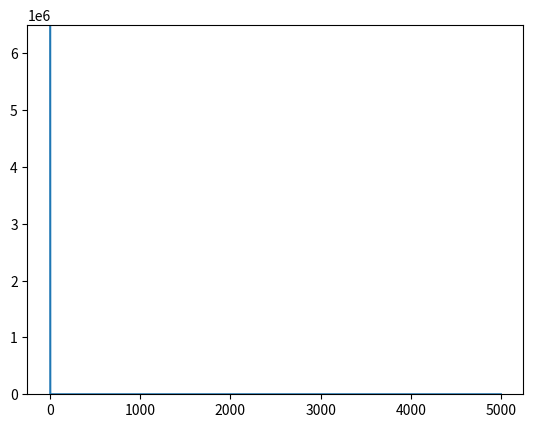
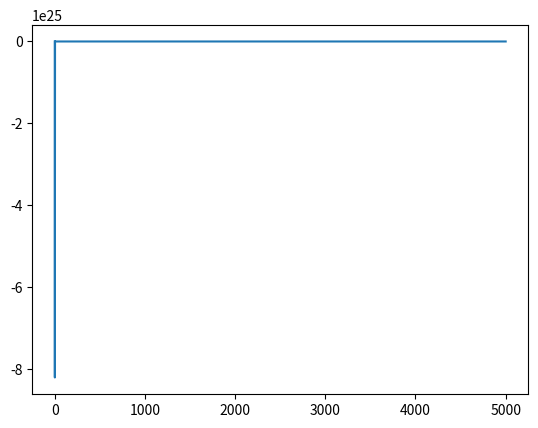

Reproduce these figures in Python, in order.
#!/usr/bin/env python3
# -*- coding: utf-8 -*-
"""
Trajectory model based on Equations of Motion in Karlgaard et al.
Created on Tue Nov 22 17:11:27 2016

[redacted]

a contains aerodynamic accelerations:
    ax, ay, az
earth contains WGS-84 Earth model constants:
    earth = Radius, eccentricity, mu, J2, omega
    
Note:
    phi is DECLINATION
    theta is LONGITUDE

"""

import numpy as np
import scipy as sp
import matplotlib.pyplot as plt

def traj(y, t, a, earth):
    r, phi, theta, u, v, w = y
    mu = earth[2]
    J2 = earth[3]
    Omega = earth[4]
    dydt = [-w, 
            u/r, 
            v/(r*np.cos(phi)) - Omega, 
            a[0] + (1/r)*(u*w-v*v*np.tan(phi)) - (3*mu*J2/2*r**4)*np.sin(2*phi),
            a[1] + (1/r)*(u*v*np.tan(phi) + v*w),
            a[2] - (1/r)*(u*u + v*v) + mu/(r*r) - (3*mu*J2/2*r**4)*(2-3*np.cos(phi)**2)]
    
    return dydt
    
    
# constants
earth = [6378.137e3, 
         8.1819191e-2, 
         398600.4415e9, 
         1.0826230e-3, 
         np.deg2rad(4.1780741e-3)]
a = [-200, -200, 0]
#Velocity 7875, entry angle 0.1 deg, initial alt 120km, latlong as below
y0 = [120000e3 + earth[0], 
      np.deg2rad(19.73), 
      np.deg2rad(-155.09), 
      3941.12, 
      3941.12,
      -14]
      
t = np.linspace(0,5000,5001)

sol = sp.integrate.odeint(traj,y0,t,args=(a,earth))
plt.figure(1)
plt.plot(t,sol[:,0])
plt.ylim((0,6500000))
plt.show

plt.figure(2)
plt.plot(t,sol[:,5])
plt.show